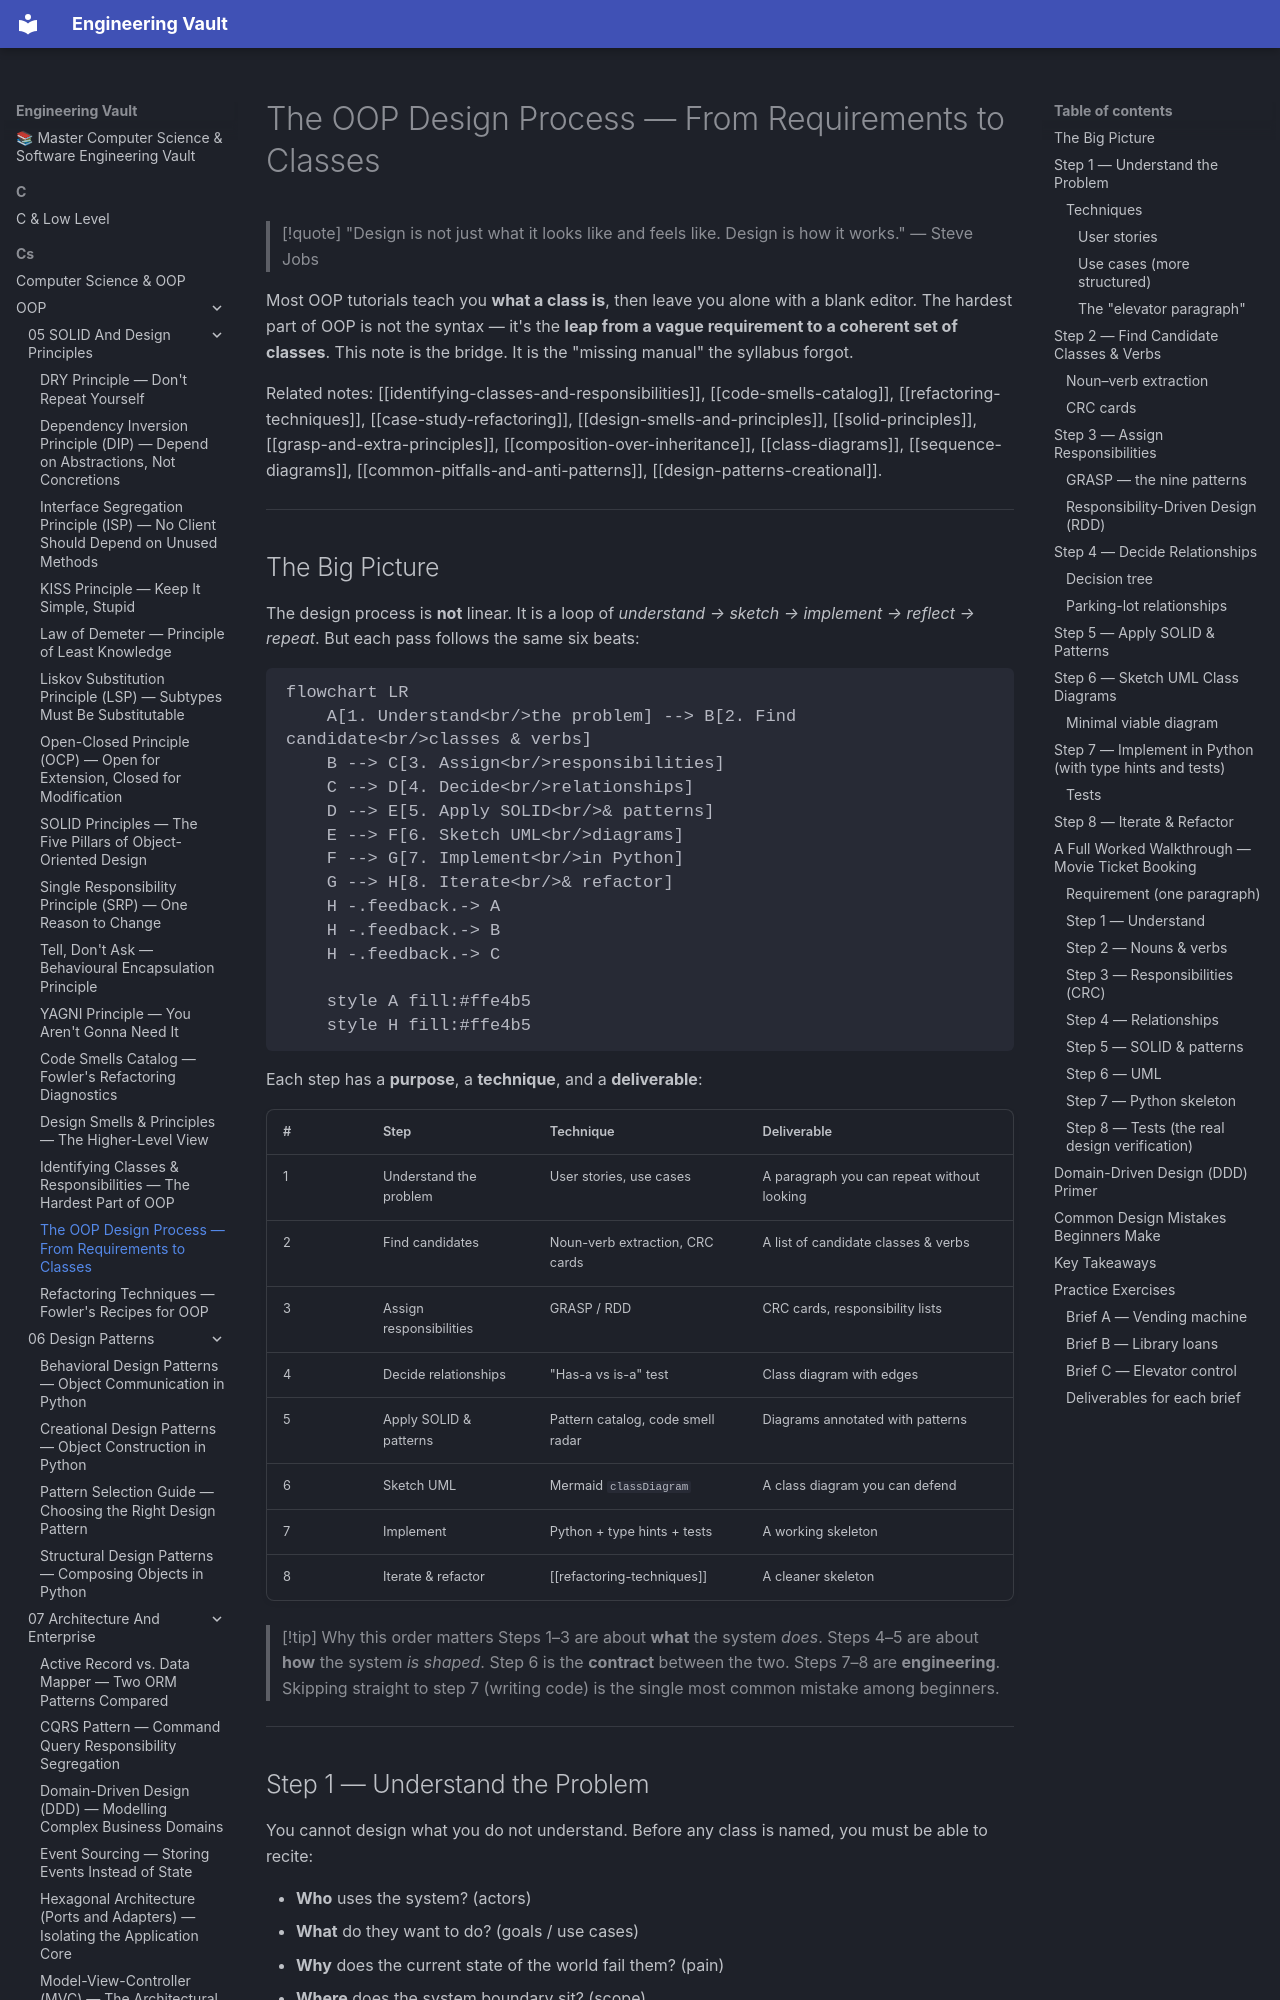

repository: Saff9/engineering-vault · page: cs/OOP/05-SOLID-And-Design-Principles/oop-design-process/index.html · generator: mkdocs

---
title: "The OOP Design Process — From Requirements to Classes"
tags:
  - oop
  - design-process
  - crc
  - rdd
  - ddd
  - uml
  - teaching
  - advanced
aliases:
  - OOP Design Process
  - How to design classes
  - Requirements to classes
  - CRC cards
  - Responsibility-Driven Design
  - RDD
  - Domain-Driven Design primer
created: 2025-01-15
---

# The OOP Design Process — From Requirements to Classes

> [!quote] "Design is not just what it looks like and feels like. Design is how it works." — Steve Jobs

Most OOP tutorials teach you **what a class is**, then leave you alone with a blank editor. The hardest part of OOP is not the syntax — it's the **leap from a vague requirement to a coherent set of classes**. This note is the bridge. It is the "missing manual" the syllabus forgot.

Related notes: [[identifying-classes-and-responsibilities]], [[code-smells-catalog]], [[refactoring-techniques]], [[case-study-refactoring]], [[design-smells-and-principles]], [[solid-principles]], [[grasp-and-extra-principles]], [[composition-over-inheritance]], [[class-diagrams]], [[sequence-diagrams]], [[common-pitfalls-and-anti-patterns]], [[design-patterns-creational]].

---
